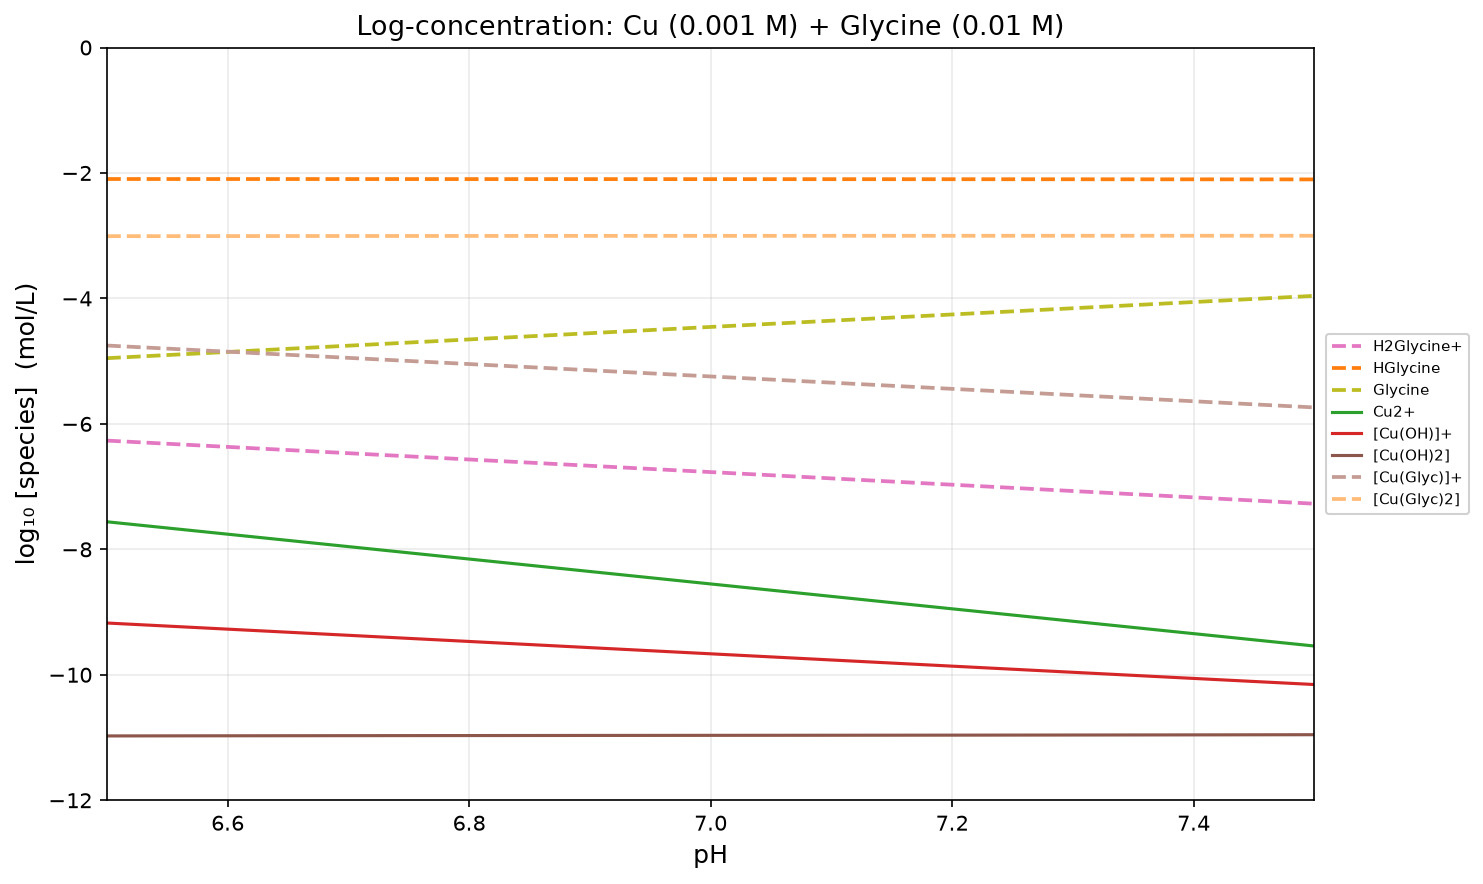

The file beside this chart, header and first rows:
pH, H2O, H2Glycine+, HGlycine, Glycine, Cu+, [Cu(Glyc)2]-, Cu2+, [Cu(OH)]+, [Cu2(OH)2]2+, [Cu(OH)2], HCuO2-, [Cu3(OH)4]2+, CuO22-, [Cu(Glyc)]+, [Cu(Glyc)2], [(Cu2O)0.5](s), CuO(s), [Cu(OH)2](s), Cu
6.5, -2.200000e-01, -6.266579e+00, -2.096579e+00, -4.952752e+00, -3.000000e+02, -3.000000e+02, -7.560798e+00, -9.174625e+00, -1.353542e+01, -1.097463e+01, -1.476560e+01, -1.961005e+01, -2.097414e+01, -4.751204e+00, -3.007783e+00, -5.000000e+01, -5.000000e+01, -5.000000e+01, -5.000000e+01
6.55, -2.200000e-01, -6.316753e+00, -2.096753e+00, -4.902925e+00, -3.000000e+02, -2.999197e+02, -7.659612e+00, -9.223440e+00, -1.363305e+01, -1.097344e+01, -1.471441e+01, -1.970649e+01, -2.087296e+01, -4.800192e+00, -3.006945e+00, -5.000000e+01, -5.000000e+01, -5.000000e+01, -5.000000e+01
6.6, -2.200000e-01, -6.366925e+00, -2.096925e+00, -4.853097e+00, -3.000000e+02, -2.998200e+02, -7.758520e+00, -9.272347e+00, -1.373087e+01, -1.097235e+01, -1.466332e+01, -1.980321e+01, -2.077187e+01, -4.849272e+00, -3.006197e+00, -5.000000e+01, -5.000000e+01, -5.000000e+01, -5.000000e+01
6.65, -2.200000e-01, -6.417097e+00, -2.097097e+00, -4.803270e+00, -3.000000e+02, -2.997204e+02, -7.857507e+00, -9.321334e+00, -1.382884e+01, -1.097133e+01, -1.461231e+01, -1.990017e+01, -2.067085e+01, -4.898431e+00, -3.005529e+00, -5.000000e+01, -5.000000e+01, -5.000000e+01, -5.000000e+01
6.7, -2.200000e-01, -6.467273e+00, -2.097273e+00, -4.753445e+00, -3.000000e+02, -2.996207e+02, -7.956559e+00, -9.370387e+00, -1.392695e+01, -1.097039e+01, -1.456136e+01, -1.999733e+01, -2.056990e+01, -4.947659e+00, -3.004932e+00, -5.000000e+01, -5.000000e+01, -5.000000e+01, -5.000000e+01
6.75, -2.200000e-01, -6.517453e+00, -2.097453e+00, -4.703626e+00, -3.000000e+02, -2.995211e+02, -8.055666e+00, -9.419493e+00, -1.402516e+01, -1.096949e+01, -1.451047e+01, -2.009465e+01, -2.046901e+01, -4.996946e+00, -3.004400e+00, -5.000000e+01, -5.000000e+01, -5.000000e+01, -5.000000e+01
6.8, -2.200000e-01, -6.567641e+00, -2.097641e+00, -4.653814e+00, -3.000000e+02, -2.994215e+02, -8.154815e+00, -9.468642e+00, -1.412346e+01, -1.096864e+01, -1.445961e+01, -2.019210e+01, -2.036816e+01, -5.046284e+00, -3.003925e+00, -5.000000e+01, -5.000000e+01, -5.000000e+01, -5.000000e+01
6.85, -2.200000e-01, -6.617839e+00, -2.097839e+00, -4.604012e+00, -3.000000e+02, -2.993219e+02, -8.253996e+00, -9.517823e+00, -1.422182e+01, -1.096782e+01, -1.440880e+01, -2.028964e+01, -2.026734e+01, -5.095662e+00, -3.003501e+00, -5.000000e+01, -5.000000e+01, -5.000000e+01, -5.000000e+01
6.9, -2.200000e-01, -6.668049e+00, -2.098049e+00, -4.554222e+00, -3.000000e+02, -2.992223e+02, -8.353197e+00, -9.567025e+00, -1.432022e+01, -1.096702e+01, -1.435800e+01, -2.038725e+01, -2.016654e+01, -5.145074e+00, -3.003123e+00, -5.000000e+01, -5.000000e+01, -5.000000e+01, -5.000000e+01
6.95, -2.200000e-01, -6.718274e+00, -2.098274e+00, -4.504447e+00, -3.000000e+02, -2.991227e+02, -8.452409e+00, -9.616237e+00, -1.441865e+01, -1.096624e+01, -1.430721e+01, -2.048488e+01, -2.006575e+01, -5.194511e+00, -3.002786e+00, -5.000000e+01, -5.000000e+01, -5.000000e+01, -5.000000e+01
7, -2.200000e-01, -6.768518e+00, -2.098518e+00, -4.454690e+00, -3.000000e+02, -2.990232e+02, -8.551622e+00, -9.665449e+00, -1.451707e+01, -1.096545e+01, -1.425642e+01, -2.058252e+01, -1.996497e+01, -5.243967e+00, -3.002485e+00, -5.000000e+01, -5.000000e+01, -5.000000e+01, -5.000000e+01
7.05, -2.200000e-01, -6.818782e+00, -2.098782e+00, -4.404955e+00, -3.000000e+02, -2.989237e+02, -8.650824e+00, -9.714652e+00, -1.461548e+01, -1.096465e+01, -1.420562e+01, -2.068013e+01, -1.986417e+01, -5.293434e+00, -3.002216e+00, -5.000000e+01, -5.000000e+01, -5.000000e+01, -5.000000e+01
7.1, -2.200000e-01, -6.869072e+00, -2.099072e+00, -4.355244e+00, -3.000000e+02, -2.988243e+02, -8.750006e+00, -9.763834e+00, -1.471384e+01, -1.096383e+01, -1.415481e+01, -2.077767e+01, -1.976335e+01, -5.342905e+00, -3.001977e+00, -5.000000e+01, -5.000000e+01, -5.000000e+01, -5.000000e+01
7.15, -2.200000e-01, -6.919390e+00, -2.099390e+00, -4.305562e+00, -3.000000e+02, -2.987250e+02, -8.849157e+00, -9.812985e+00, -1.481214e+01, -1.096298e+01, -1.410396e+01, -2.087513e+01, -1.966250e+01, -5.392374e+00, -3.001764e+00, -5.000000e+01, -5.000000e+01, -5.000000e+01, -5.000000e+01
7.2, -2.200000e-01, -6.969740e+00, -2.099740e+00, -4.255913e+00, -3.000000e+02, -2.986257e+02, -8.948266e+00, -9.862093e+00, -1.491036e+01, -1.096209e+01, -1.405307e+01, -2.097245e+01, -1.956161e+01, -5.441833e+00, -3.001574e+00, -5.000000e+01, -5.000000e+01, -5.000000e+01, -5.000000e+01
7.25, -2.200000e-01, -7.020128e+00, -2.100128e+00, -4.206300e+00, -3.000000e+02, -2.985264e+02, -9.047321e+00, -9.911148e+00, -1.500847e+01, -1.096115e+01, -1.400212e+01, -2.106962e+01, -1.946067e+01, -5.491276e+00, -3.001404e+00, -5.000000e+01, -5.000000e+01, -5.000000e+01, -5.000000e+01
7.3, -2.200000e-01, -7.070558e+00, -2.100558e+00, -4.156730e+00, -3.000000e+02, -2.984273e+02, -9.146310e+00, -9.960137e+00, -1.510645e+01, -1.096014e+01, -1.395111e+01, -2.116659e+01, -1.935966e+01, -5.540695e+00, -3.001253e+00, -5.000000e+01, -5.000000e+01, -5.000000e+01, -5.000000e+01
7.35, -2.200000e-01, -7.121035e+00, -2.101035e+00, -4.107208e+00, -3.000000e+02, -2.983282e+02, -9.245220e+00, -1.000905e+01, -1.520427e+01, -1.095905e+01, -1.390002e+01, -2.126331e+01, -1.925857e+01, -5.590083e+00, -3.001118e+00, -5.000000e+01, -5.000000e+01, -5.000000e+01, -5.000000e+01
7.4, -2.200000e-01, -7.171567e+00, -2.101567e+00, -4.057739e+00, -3.000000e+02, -2.982293e+02, -9.344037e+00, -1.005786e+01, -1.530190e+01, -1.095786e+01, -1.384884e+01, -2.135976e+01, -1.915738e+01, -5.639431e+00, -3.000998e+00, -5.000000e+01, -5.000000e+01, -5.000000e+01, -5.000000e+01
7.45, -2.200000e-01, -7.222159e+00, -2.102159e+00, -4.008332e+00, -3.000000e+02, -2.981305e+02, -9.442745e+00, -1.010657e+01, -1.539932e+01, -1.095657e+01, -1.379754e+01, -2.145589e+01, -1.905609e+01, -5.688731e+00, -3.000890e+00, -5.000000e+01, -5.000000e+01, -5.000000e+01, -5.000000e+01
7.5, -2.200000e-01, -7.272820e+00, -2.102820e+00, -3.958993e+00, -3.000000e+02, -2.980318e+02, -9.541328e+00, -1.015516e+01, -1.549648e+01, -1.095516e+01, -1.374613e+01, -2.155164e+01, -1.895467e+01, -5.737975e+00, -3.000795e+00, -5.000000e+01, -5.000000e+01, -5.000000e+01, -5.000000e+01
